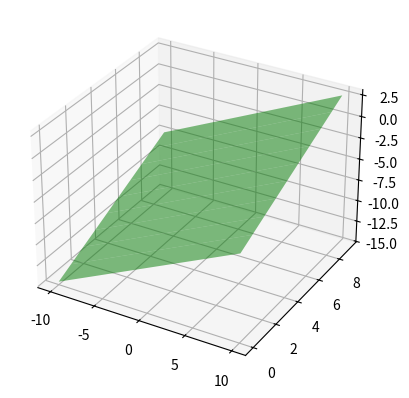

Python code for this plot: (Note: this script raises an exception after producing the figure.)
from mpl_toolkits.mplot3d import Axes3D
import matplotlib.pyplot as plt
import numpy as np



#creating x,y for 3D plotting
xx, yy = np.meshgrid([-10,10], range(10))
#setting up plot
fig = plt.figure()
ax = fig.add_subplot(111,projection='3d')


#defining planes:  n.T * x = c 
n1 = np.array([3,5,-6]).reshape((3,1))
c1 = 58.56

#corresponding z for planes
z1 = (c1-n1[0]*xx-n1[1]*yy)/(n1[2])

#plotting planes
Plane=ax.plot_surface(xx, yy, z1,label="Plane", color='g',alpha=0.5)
Plane._facecolors2d=Plane._facecolors3d
Plane._edgecolors2d=Plane._edgecolors3d

#show plot
plt.xlabel('$x-axis$');plt.ylabel('$y-axis$')
plt.legend(loc='best');plt.grid()
